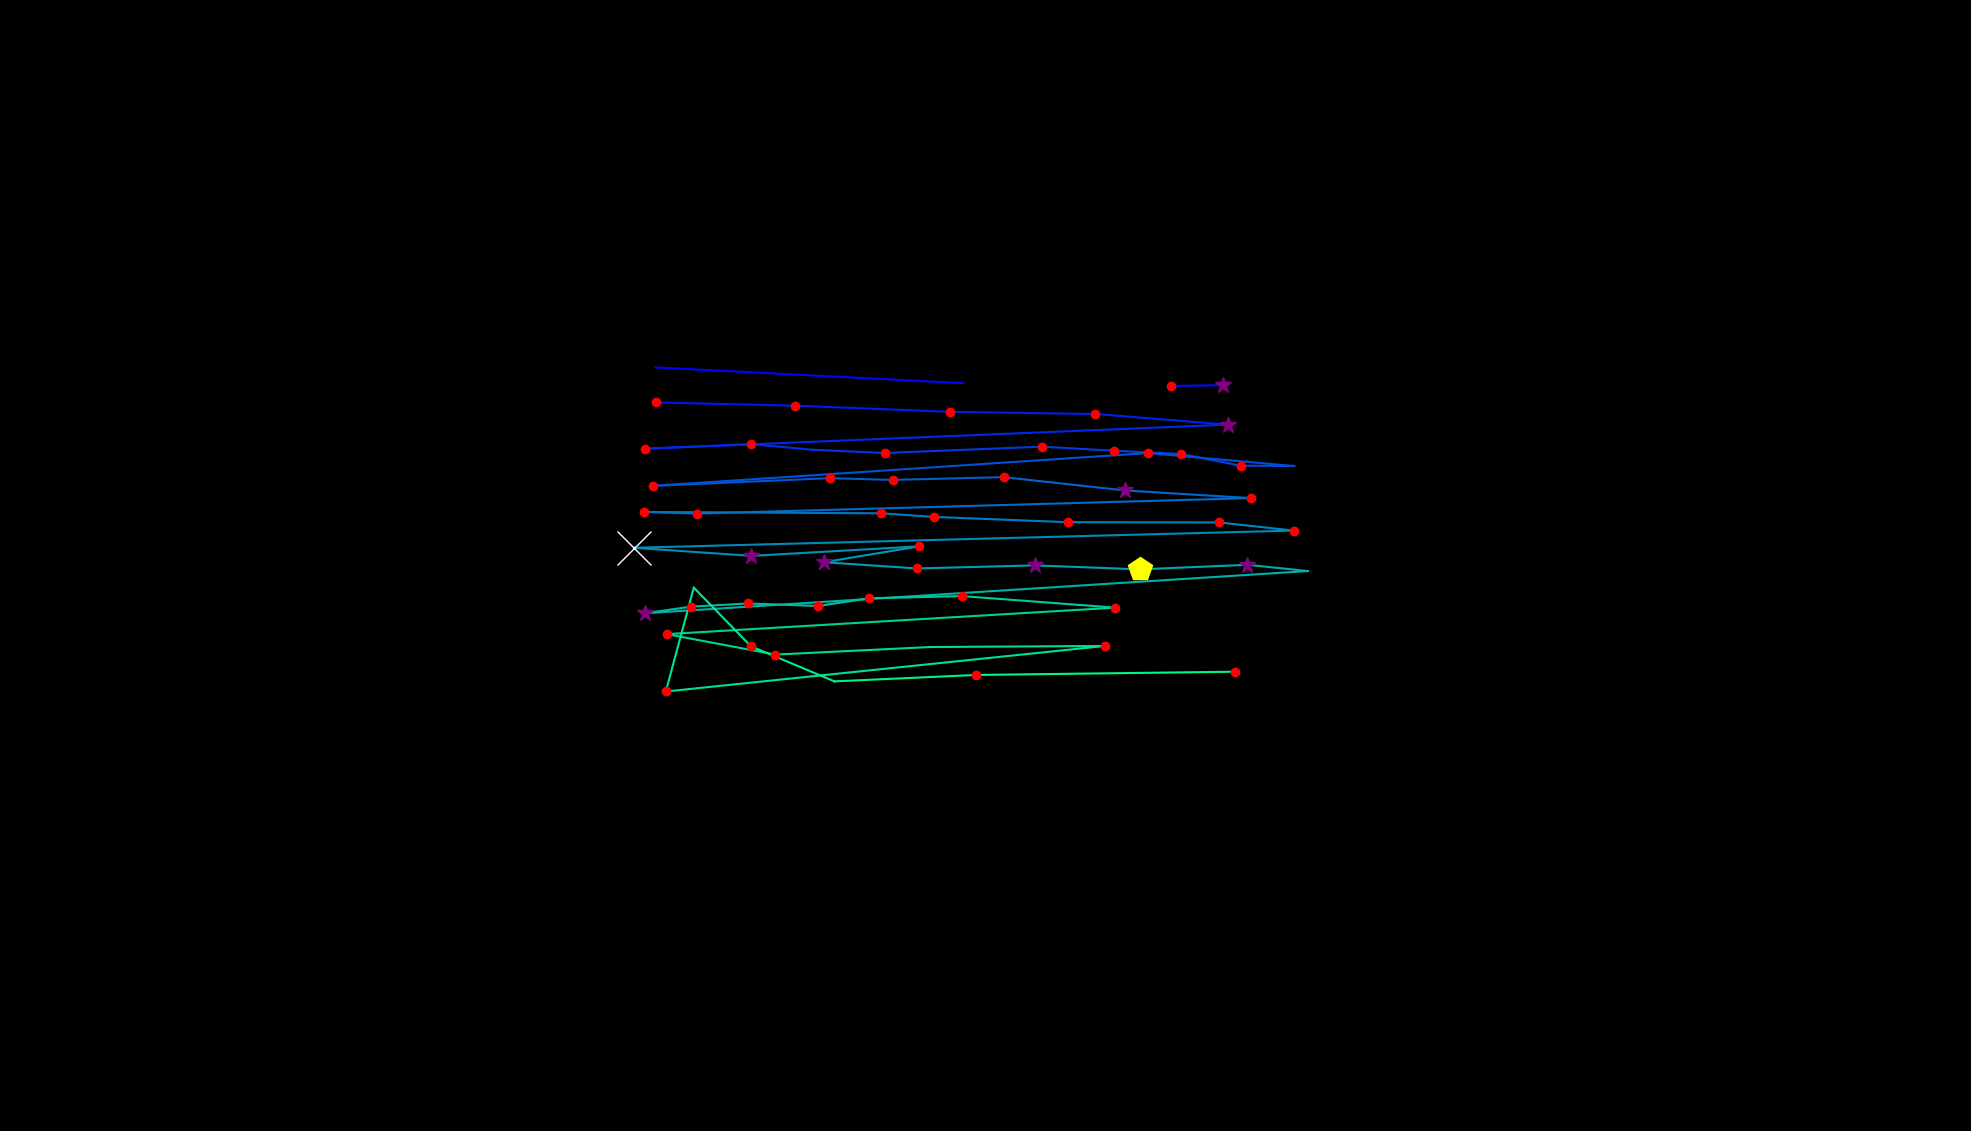

The table this chart was drawn from, first rows:
, fixation_id, timestamp, avg_gaze_x, avg_gaze_y, duration
0, 350.0, 105044, 809.2, 942.5, 72.29
1, 357.0, 107068, 851.4, 991.7, 12.05
2, 358.0, 107623, 1251, 971.2, 108.4
3, 360.0, 108177, 1521, 967.5, 180.7
4, 361.0, 108382, 1588, 968.7, 373.5
5, 363.0, 109044, 852.1, 946.2, 241
6, 364.0, 109346, 1033, 942, 228.9
7, 365.0, 109599, 1234, 933.9, 228.9
8, 366.0, 109852, 1423, 931.2, 204.8
9, 367.0, 110105, 1595, 917.4, 325.3
10, 368.0, 110514, 837.1, 886.1, 180.7
11, 369.0, 110719, 975.7, 892, 192.8
12, 370.0, 110936, 1056, 884.7, 96.39
13, 371.0, 111105, 1149, 880.5, 180.7
14, 372.0, 111430, 1353, 888.8, 180.7
15, 373.0, 111647, 1447, 883.4, 168.7
16, 374.0, 111840, 1534, 879.1, 168.7
17, 375.0, 112033, 1611, 864, 180.7
18, 376.0, 112250, 1681, 863.6, 12.05
19, 377.0, 112442, 1491, 880.4, 204.8
20, 378.0, 112731, 847.9, 837.8, 241
21, 379.0, 113093, 1078, 847.9, 204.8
22, 380.0, 113418, 1159, 845.6, 168.7
23, 381.0, 113623, 1303, 849.2, 168.7
24, 382.0, 113936, 1461, 831.9, 337.4
25, 383.0, 114298, 1624, 821.9, 216.9
26, 384.0, 114647, 905.2, 801.9, 120.5
27, 385.0, 114792, 836.5, 804, 132.5
28, 386.0, 115153, 1144, 802.2, 144.6
29, 387.0, 115322, 1213, 797.5, 241
30, 388.0, 115623, 1387, 790.7, 216.9
31, 389.0, 115985, 1583, 790.4, 204.8
32, 390.0, 116226, 1680, 779.8, 156.6
33, 391.0, 116479, 823.4, 757.4, 614.5
34, 392.0, 117117, 975.9, 746.9, 337.4
35, 393.0, 117575, 1194, 759.3, 180.7
36, 394.0, 117804, 1070, 738.7, 301.2
37, 395.0, 118129, 1190, 730.6, 204.8
38, 396.0, 118395, 1344, 734.6, 265.1
39, 397.0, 118684, 1480, 729.4, 433.8
40, 398.0, 119142, 1620, 735.3, 253
41, 399.0, 119419, 1699, 727.2, 12.05
42, 400.0, 119840, 837.4, 672.4, 253
43, 401.0, 120118, 897.5, 681, 168.7
44, 402.0, 120310, 971.7, 685.1, 192.8
45, 403.0, 120527, 1063, 681.8, 168.7
46, 404.0, 120732, 1129, 691.8, 120.5
47, 405.0, 120877, 1250, 694.7, 120.5
48, 406.0, 121154, 1449, 679.7, 204.8
49, 407.0, 121768, 866.1, 645.3, 144.6
50, 408.0, 122009, 1007, 618.7, 132.5
51, 409.0, 122274, 1208, 628.6, 108.4
52, 410.0, 122539, 1435, 629.9, 180.7
53, 411.0, 122985, 864.7, 570.8, 180.7
54, 412.0, 123214, 901.1, 705.6, 96.39
55, 413.0, 123359, 975.4, 629.4, 120.5
56, 414.0, 123564, 1084, 583.9, 96.39
57, 415.0, 123696, 1268, 592.3, 192.8
58, 416.0, 124190, 1604, 596.5, 156.6
